3-way image classification set "dataset" from GitHub (stahiomar/Cat-Breed-Classification-using-CNN); label vocabulary: orange cat, siamese cat, sphynx cat.

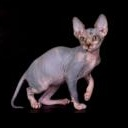
Label: sphynx cat

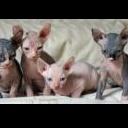
Label: sphynx cat

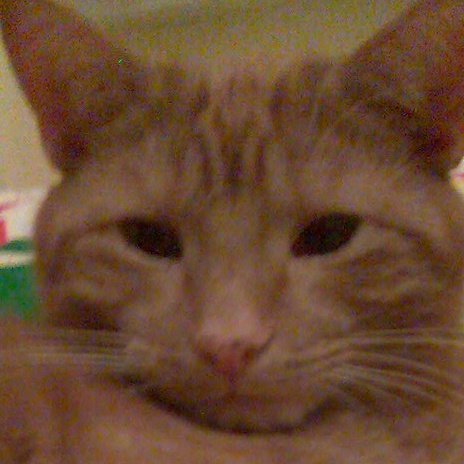
Label: orange cat

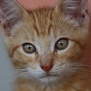
Label: orange cat

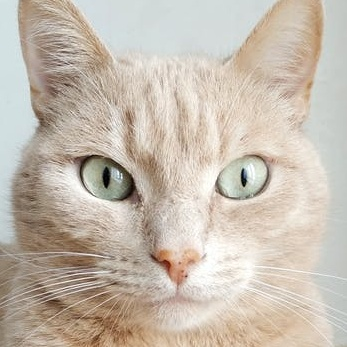
Label: orange cat

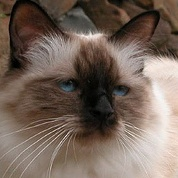
Label: siamese cat
